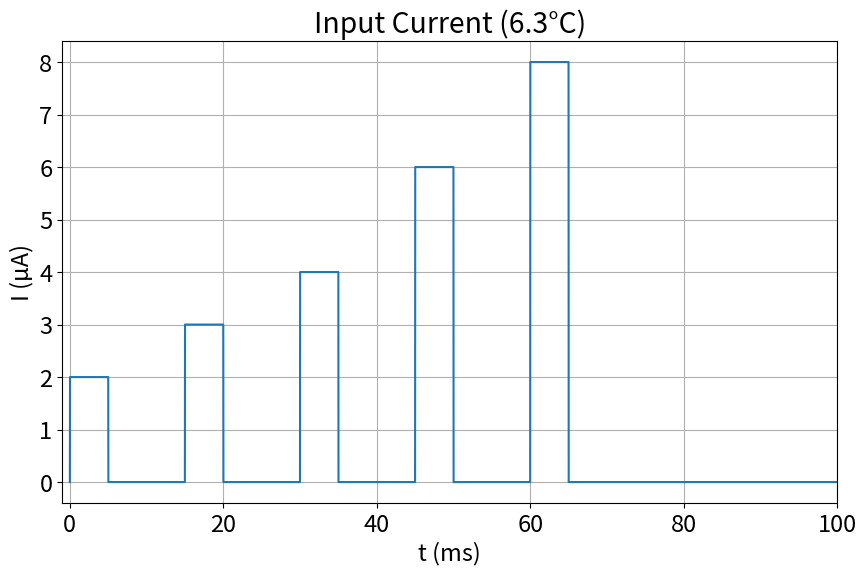
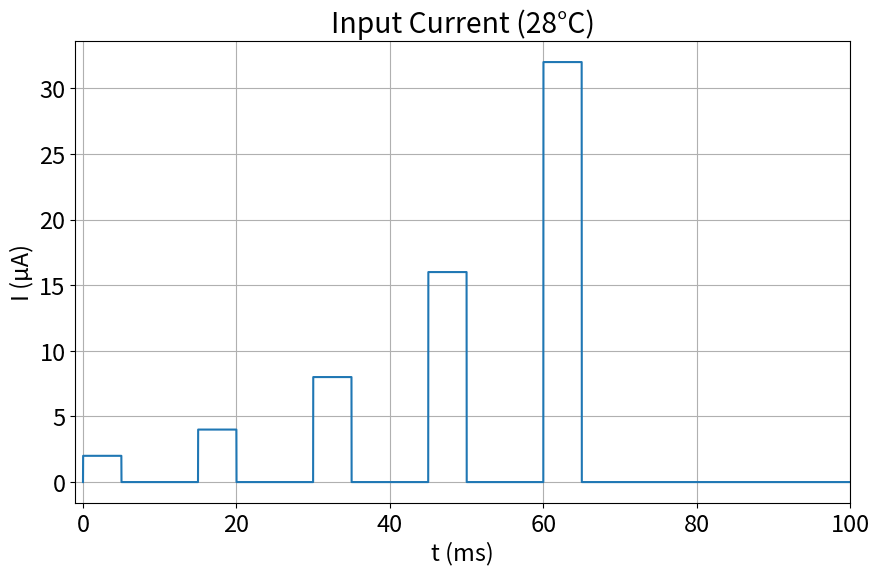
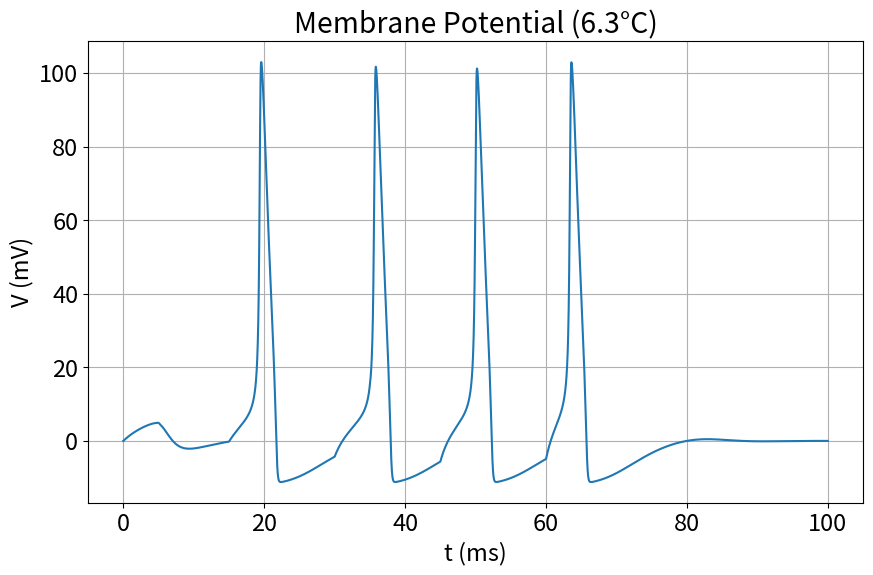
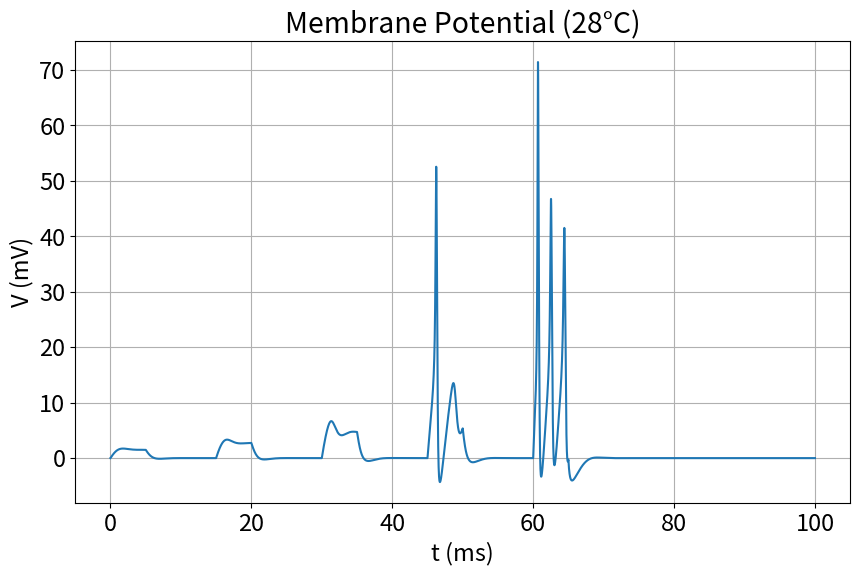
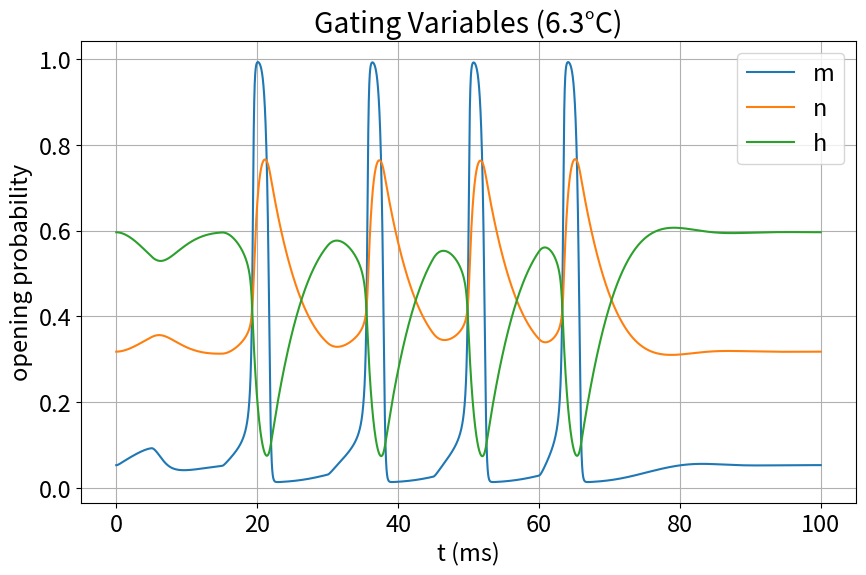
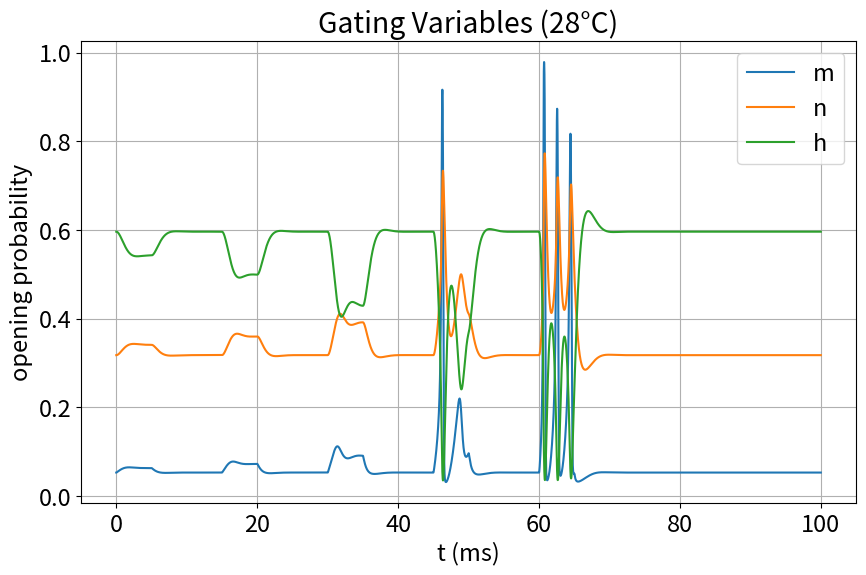
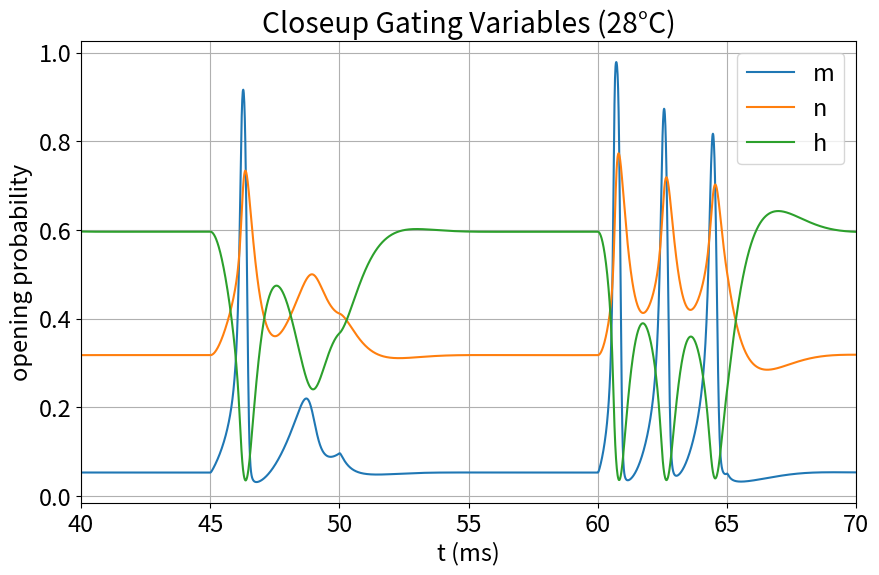
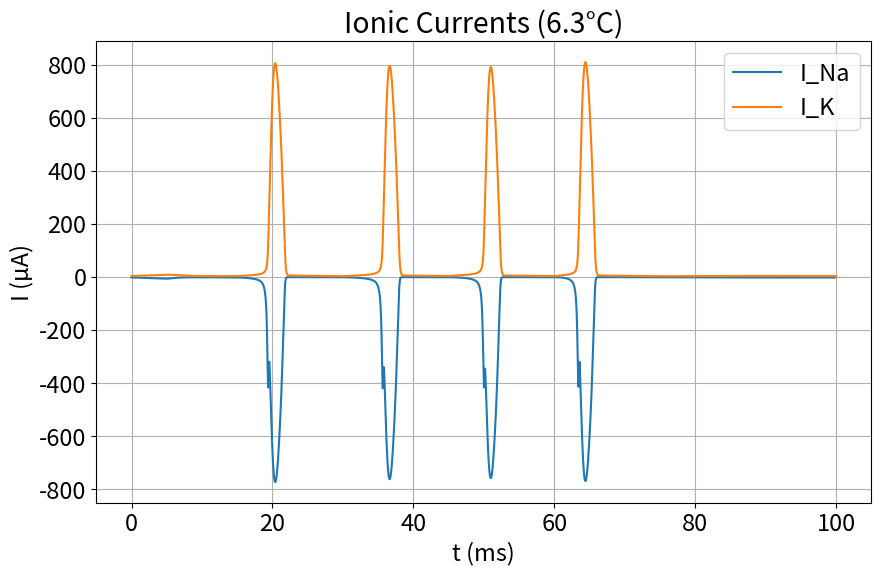
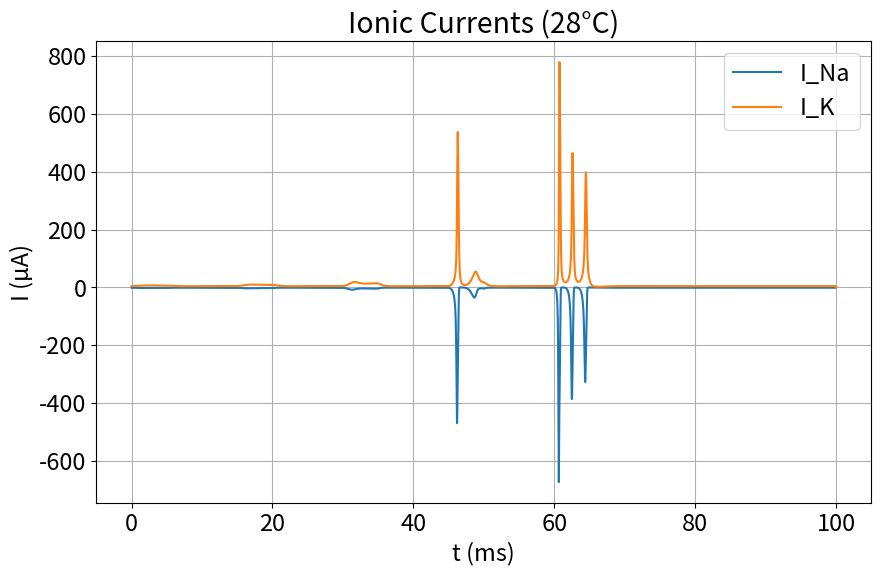
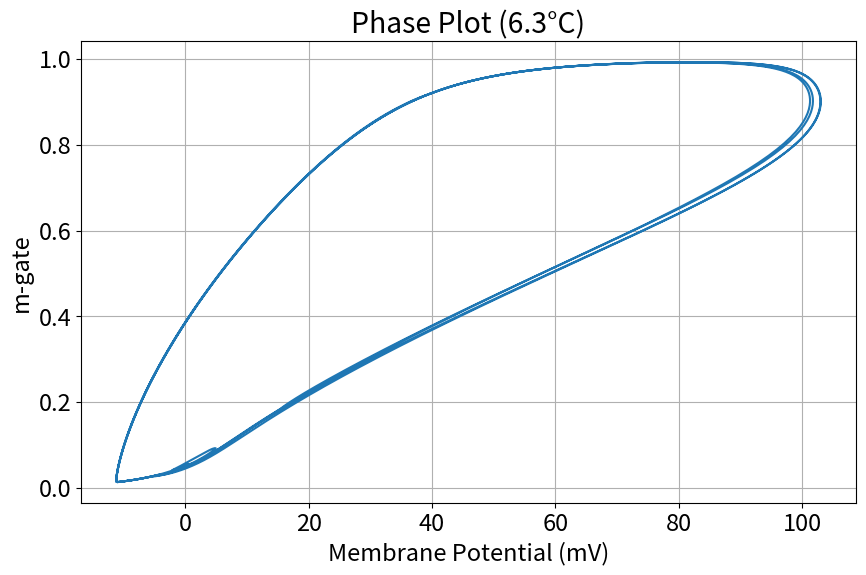
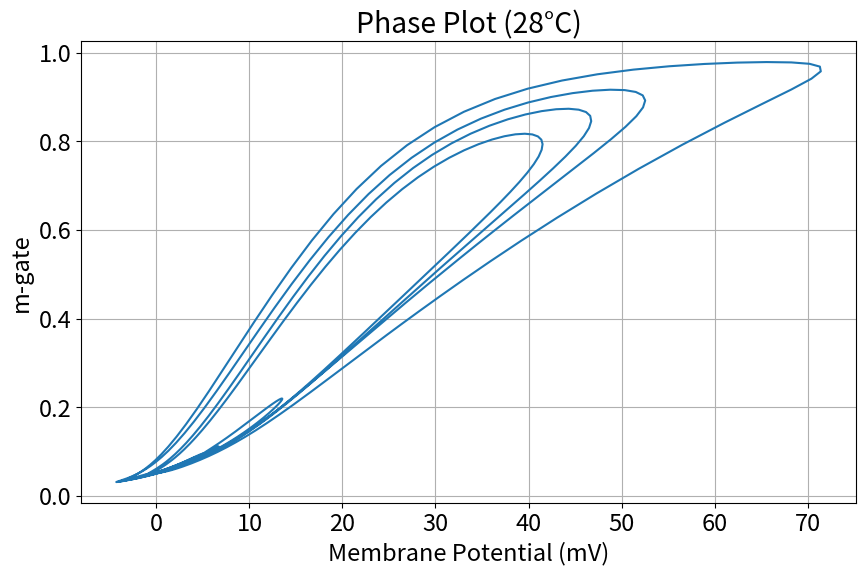

The script that saved these images, in order:
"""
------------------Exercise 4 hh_model_complete template-------------------------
   Term:    WS2024
   Date:    08.12.2024
   Name:    Sebastian Strobl
-------------------------------------------------------------------------
"""
import numpy as np
import matplotlib.pyplot as plt
import os

"""
This Part is used to define global lambda functions.
You can skip it for now as you will be sent back to this part later.
Start coding in line 38
"""
# Define Voltage ODE
# This has to be done in a global scope, as every lambda function acts as a function itself
# You can utilize anonymous (lambda) functions for this and the rate equations.
# Example: to declare a square function:
# sqr = lambda n: n**2
# To use the lambda function:
# x = sqr(n)
# Insert your code here:


# Define rate equations
#   alpha and beta equations for m,n,h 
# Insert your code here:


# we aren"t using any state in these "lambdas" anyways, so make defs (otherwise lsp mad haha).

def alpha_m(V):
    """Sodium activation rate alpha."""
    return 1000 * (2.5 - 100 * V) / (np.exp(2.5 - 100 * V) - 1)

def beta_m(V):
    """Sodium activation rate beta."""
    return 4000 * np.exp(-500 * V / 9)

def alpha_n(V):
    """Potassium activation rate alpha."""
    return 1000 * (0.1 - 10*V) / (np.exp(1 - 100 * V) - 1)

def beta_n(V):
    """Potassium activation rate beta."""
    return 125 * np.exp(-25 * V / 2)

def alpha_h(V):
    """Sodium inactivation rate alpha."""
    return 70 * np.exp(-50 * V)

def beta_h(V):
    """Sodium inactivation rate beta."""
    return 1000 / (np.exp(3 - 100 *V) + 1)


def hh_gating(V, dt, curr_gate, T):
    """
  this function calculates the gating variables for a future time step
    
    Inputs:
        V:          Membrane potential of the current time step in V
        dt:         time step in s
        curr_gate:  gating variables of the current time step (3x1 vector)
        T:          Simulation temperature in °C
        
    Outputs:
        new_gate:       gating variables of the next time step (vector 3x1)
    """
    ## 1) calculate gating variables
    
    # alpha and beta rate equations
	# Hint: you can also use "anonymous functions" for the rate equations, see
	# MATLAB documentation
    a_m, b_m = alpha_m(V), beta_m(V)
    a_n, b_n = alpha_n(V), beta_n(V)
    a_h, b_h = alpha_h(V), beta_h(V)
    
    # Temperature correction
    k = 3.0**(0.1 * (T - 6.3))

    # A and B coefficients for exponential solver
    A_m = a_m / (a_m + b_m)
    B_m = 1.0 / ((a_m + b_m) * k)
    
    A_n = a_n / (a_n + b_n)
    B_n = 1.0 / ((a_n + b_n) * k)
    
    A_h = a_h / (a_h + b_h)
    B_h = 1.0 / ((a_h + b_h) * k)
    
    # calculate gating variables m,n,h for future timestep using the exponential euler solver
    m_new = A_m + (curr_gate[0] - A_m) * np.exp(-dt/B_m)
    n_new = A_n + (curr_gate[1] - A_n) * np.exp(-dt/B_n)
    h_new = A_h + (curr_gate[2] - A_h) * np.exp(-dt/B_h)
    
    ## 2) assign output
    return np.array([m_new, n_new, h_new])


def hh_potential(V, dt, I_ions, I_stim):
    """
  this function calculates the membrane potential for a future time step
 
    Inputs:
        V:          Membrane potential of the current time step in V
        dt:         time step in s
        I_ions:     ionic currents of a current timestep (3x1 vector)
        I_stim:     stimulation current of a current timestep
 
    Outputs:
        V_new:      Membrane potential of a future timestep
    """
    ## 1) calculate new membrane potential
	# parameters
    C_m = 1e-6
    
    # Add up the currents
    I_total = -np.sum(I_ions) + I_stim
    
    # calculate new membrane potential with forward Euler
    V_new = V + (dt/C_m) * I_total
    
    ## 2) assign output
    return V_new

def hh_model(I_stim, t_end, dt, T, V_rest: float = 0.0):
    """
    this function simulates a Hodgkin Huxley neuron model
 
    Inputs:
        I_stim:     stimulation current as a vector
        t_end:      simulation duration in s
        dt:         time step in s
        T:          simulation temperature in °C
        V_rest:     membrane resting potential in V
    Outputs:
        V:          membrane potentials as a vector
        gates:      gating variables in a 3xlength(t) matrix form, rows being m - n - h
        I_ions:     ion currents in a 3xlength(t) matrix form: rows being i_na - i_k - i_l
        t:          time vector
    """
   	
    ## Definitions and constants
    V_rest = V_rest # Resting potential (V)
    g_Na = 120e-3   # Sodium conductance (S)
    g_K = 36e-3     # Potassium conductance (S)
    g_L = 0.3e-3    # Leak conductance (S)
    V_Na = 115e-3   # Sodium Nernst potential (V)
    V_K = -12e-3    # Potassium Nernst potential (V)
    V_L = 10.6e-3   # Leak Nernst potential (V)
    
    t = np.arange(0, t_end, dt)
    
    # Potential vector 1xlength
    V = np.zeros(len(t))

    # all matrices are 3xlenght, with the rows always being m - n - h
    gates = np.zeros((3, len(t)))
    I_ions = np.zeros((3, len(t)))
    
    # Set initial conditions
    V[0] = V_rest
    
    # Calculate initial steady-state values for gates
    a_m, b_m = alpha_m(V[0]), beta_m(V[0])
    a_n, b_n = alpha_n(V[0]), beta_n(V[0])
    a_h, b_h = alpha_h(V[0]), beta_h(V[0])
    
    # use the steady-state equations to obtain the initial gating variable states
    gates[0,0] = a_m/(a_m + b_m)
    gates[1,0] = a_n/(a_n + b_n)
    gates[2,0] = a_h/(a_h + b_h)
    
	## iterative calculation of the membrane potential
    for i in range(len(t)-1):
		# calculate ionic currents for current timestep
        I_ions[0,i] = g_Na * gates[0,i]**3 * gates[2,i] * (V[i] - V_Na)
        I_ions[1,i] = g_K * gates[1,i]**4 * (V[i] - V_K)
        I_ions[2,i] = g_L * (V[i] - V_L)
        
		# calculate membrane potential of a future timestep
        V[i+1] = hh_potential(V[i], dt, I_ions[:,i], I_stim[i])
        
		# calculate gating variables of a future timestep
        gates[:,i+1] = hh_gating(V[i], dt, gates[:,i], T)
    
    ## assign outputs
    return V, gates, I_ions, t



SAVE_FIGS = True
SAVE_PNG = True

# 1) Define Variables
t_end   = 0.1	# Simulation duration in s
dt      = 1e-5	# Time step in s
T1      = 6.3	# Simulation temperature in °C case 1
T2      = 28.0	# Simulation temperature in °C case 2

#  2) Create two stimulation currents
t = np.arange(0, t_end, dt)
I_stim1 = np.zeros_like(t)
I_stim2 = np.zeros_like(t)

pulse_duration = 0.005
# unless I do this, numpy doesn"t render the rising flag
pulse_times = [0.00000000001, 0.015, 0.030, 0.045, 0.060]

amplitudes1 = [2e-6, 3e-6, 4e-6, 6e-6, 8e-6]
amplitudes2 = [2e-6, 4e-6, 8e-6, 16e-6, 32e-6]

for start_time, amp1, amp2 in zip(pulse_times, amplitudes1, amplitudes2):
    pulse_indices = (t >= start_time) & (t < start_time + pulse_duration)
    I_stim1[pulse_indices] = amp1
    I_stim2[pulse_indices] = amp2

#  3) Run the hh_model function for both stimuli (with different temperatures)
V1, gates1, I_ions1, t1 = hh_model(I_stim1, t_end, dt, T1)
V2, gates2, I_ions2, t2 = hh_model(I_stim2, t_end, dt, T2)


#  4) Plot the results
plots = {}
plt.rcParams.update({"font.size": 17})

# Insert your code here:
# Plot 1 a): Input current I_stim1 for simulation at 6.3°C
plt.figure(figsize=(10, 6))
plt.plot(t1*1000, I_stim1*1e6)
plt.title("Input Current (6.3°C)")
plt.xlabel("t (ms)")
plt.ylabel("I (µA)")
plt.grid(True)
plt.xlim(-1, t_end*1000)
plots["input_current_63"] = plt.gcf()

# Plot 1 b): Input current I_stim2 for simulation at 28°C
plt.figure(figsize=(10, 6))
plt.plot(t2*1000, I_stim2*1e6)
plt.title("Input Current (28°C)")
plt.xlabel("t (ms)")
plt.ylabel("I (µA)")
plt.grid(True)
plt.xlim(-1, t_end*1000)
plots["input_current_28"] = plt.gcf()


# Plot 2 a): Membrane Potential for I_stim1 and 6.3°C
plt.figure(figsize=(10, 6))
plt.plot(t1*1000, V1*1000)
plt.title("Membrane Potential (6.3°C)")
plt.xlabel("t (ms)")
plt.ylabel("V (mV)")
plt.grid(True)
plots["membrane_potential_63"] = plt.gcf()

# Plot 2 b): Membrane Potential for I_stim2 and 28°C
plt.figure(figsize=(10, 6))
plt.plot(t2*1000, V2*1000)
plt.title("Membrane Potential (28°C)")
plt.xlabel("t (ms)")
plt.ylabel("V (mV)")
plt.grid(True)
plots["membrane_potential_28"] = plt.gcf()


# Plot 3 a): Gating Variables for I_stim1 and 6.3°C
plt.figure(figsize=(10, 6))
plt.plot(t1*1000, gates1[0], label="m")
plt.plot(t1*1000, gates1[1], label="n")
plt.plot(t1*1000, gates1[2], label="h")
plt.title("Gating Variables (6.3°C)")
plt.xlabel("t (ms)")
plt.ylabel("opening probability")
plt.legend()
plt.grid(True)
plots["gating_variables_63"] = plt.gcf()

# Plot 3 b): Gating Variables for I_stim2 and 28°C
plt.figure(figsize=(10, 6))
plt.plot(t2*1000, gates2[0], label="m")
plt.plot(t2*1000, gates2[1], label="n")
plt.plot(t2*1000, gates2[2], label="h")
plt.title("Gating Variables (28°C)")
plt.xlabel("t (ms)")
plt.ylabel("opening probability")
plt.legend()
plt.grid(True)
plots["gating_variables_28"] = plt.gcf()

plt.figure(figsize=(10, 6))
plt.plot(t2*1000, gates2[0], label="m")
plt.plot(t2*1000, gates2[1], label="n")
plt.plot(t2*1000, gates2[2], label="h")
plt.title("Closeup Gating Variables (28°C)")
plt.xlabel("t (ms)")
plt.ylabel("opening probability")
plt.xlim(40, 70)
plt.legend()
plt.grid(True)
plots["gating_variables_closeup_28"] = plt.gcf()



# Plot 4 a): Currents I_Na and I_K for I_stim1 and 6.3°C
plt.figure(figsize=(10, 6))
plt.plot(t1*1000, I_ions1[0]*1e6, label="I_Na")
plt.plot(t1*1000, I_ions1[1]*1e6, label="I_K")
plt.title("Ionic Currents (6.3°C)")
plt.xlabel("t (ms)")
plt.ylabel("I (µA)")
plt.legend()
plt.grid(True)
plots["ionic_currents_63"] = plt.gcf()

# Plot 4 b): Currents I_Na and I_K for I_stim2 and 28°C
plt.figure(figsize=(10, 6))
plt.plot(t2*1000, I_ions2[0]*1e6, label="I_Na")
plt.plot(t2*1000, I_ions2[1]*1e6, label="I_K")
plt.title("Ionic Currents (28°C)")
plt.xlabel("t (ms)")
plt.ylabel("I (µA)")
plt.legend()
plt.grid(True)
plots["ionic_currents_28"] = plt.gcf()


# no idea if these plots are correct, 
# they were in the template but on in the exercise. just leaving them here
# Plot 5 a): Phase plot for I_stim1 and 6.3°C
plt.figure(figsize=(10, 6))
plt.plot(V1*1000, gates1[0])
plt.title("Phase Plot (6.3°C)")
plt.xlabel("Membrane Potential (mV)")
plt.ylabel("m-gate")
plt.grid(True)
plots["phase_plot_63"] = plt.gcf()

# Plot 5 b): Phase plot for I_stim2 and 28°C
plt.figure(figsize=(10, 6))
plt.plot(V2*1000, gates2[0])
plt.title("Phase Plot (28°C)")
plt.xlabel("Membrane Potential (mV)")
plt.ylabel("m-gate")
plt.grid(True)
plots["phase_plot_28"] = plt.gcf()

if not SAVE_FIGS:
    plt.show()

if SAVE_FIGS:
    output_dir = "out/svg"
    output_type = "svg"
    if SAVE_PNG:
        output_dir = "out/png"
        output_type = "png"

    if not os.path.exists(output_dir):
        os.makedirs(output_dir)

    for plot_name, figure in plots.items():
        filename = os.path.join(output_dir, f"{plot_name}.{output_type}")
        figure.savefig(filename)
